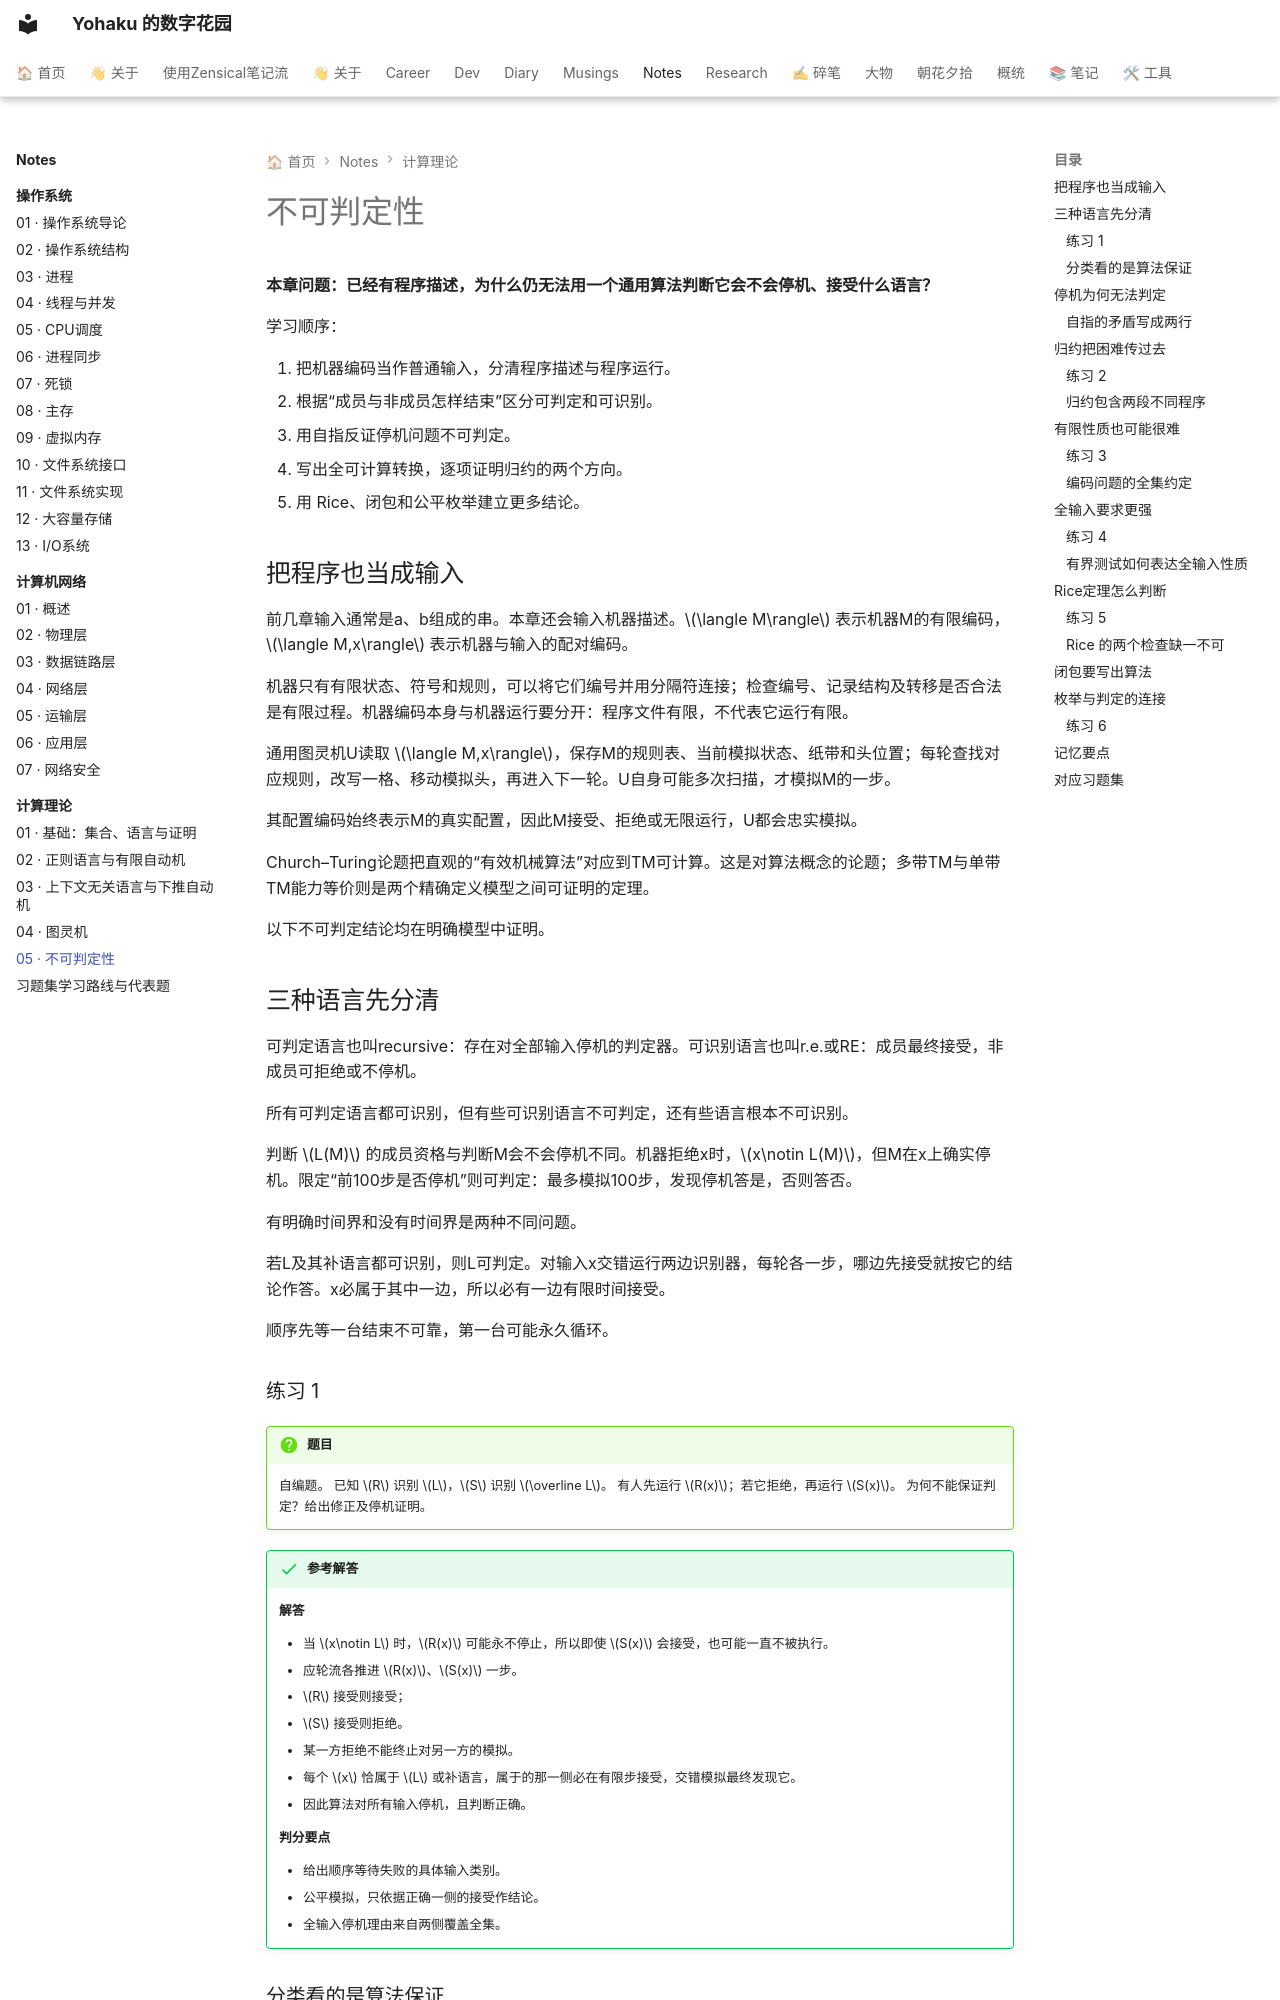

repository: YH7916/my-digital-garden · page: Notes/计算理论/05-toc-undecidability/index.html · generator: mkdocs

---
title: 05 · 不可判定性
description: 区分recursive、r.e.与非r.e.，用自指证明停机不可判定，并完整写出可计算归约及双向正确性。
tags:
- 计算理论
- 零基础
- 课程笔记
updated: '2026-10-01'
---

# 不可判定性

<div class="course-notes" markdown>

**本章问题：已经有程序描述，为什么仍无法用一个通用算法判断它会不会停机、接受什么语言？**

学习顺序：

1. 把机器编码当作普通输入，分清程序描述与程序运行。
2. 根据“成员与非成员怎样结束”区分可判定和可识别。
3. 用自指反证停机问题不可判定。
4. 写出全可计算转换，逐项证明归约的两个方向。
5. 用 Rice、闭包和公平枚举建立更多结论。

## 把程序也当成输入

前几章输入通常是a、b组成的串。本章还会输入机器描述。$\langle M\rangle$ 表示机器M的有限编码，$\langle M,x\rangle$ 表示机器与输入的配对编码。

机器只有有限状态、符号和规则，可以将它们编号并用分隔符连接；检查编号、记录结构及转移是否合法是有限过程。机器编码本身与机器运行要分开：程序文件有限，不代表它运行有限。

通用图灵机U读取 $\langle M,x\rangle$，保存M的规则表、当前模拟状态、纸带和头位置；每轮查找对应规则，改写一格、移动模拟头，再进入下一轮。U自身可能多次扫描，才模拟M的一步。

其配置编码始终表示M的真实配置，因此M接受、拒绝或无限运行，U都会忠实模拟。

Church–Turing论题把直观的“有效机械算法”对应到TM可计算。这是对算法概念的论题；多带TM与单带TM能力等价则是两个精确定义模型之间可证明的定理。

以下不可判定结论均在明确模型中证明。

## 三种语言先分清

可判定语言也叫recursive：存在对全部输入停机的判定器。可识别语言也叫r.e.或RE：成员最终接受，非成员可拒绝或不停机。

所有可判定语言都可识别，但有些可识别语言不可判定，还有些语言根本不可识别。

判断 $L(M)$ 的成员资格与判断M会不会停机不同。机器拒绝x时，$x\notin L(M)$，但M在x上确实停机。限定“前100步是否停机”则可判定：最多模拟100步，发现停机答是，否则答否。

有明确时间界和没有时间界是两种不同问题。

若L及其补语言都可识别，则L可判定。对输入x交错运行两边识别器，每轮各一步，哪边先接受就按它的结论作答。x必属于其中一边，所以必有一边有限时间接受。

顺序先等一台结束不可靠，第一台可能永久循环。



### 练习 1

!!! question "题目"

    自编题。
    已知 $R$ 识别 $L$，$S$ 识别 $\overline L$。
    有人先运行 $R(x)$；若它拒绝，再运行 $S(x)$。
    为何不能保证判定？给出修正及停机证明。


!!! success "参考解答"

    **解答**

    - 当 $x\notin L$ 时，$R(x)$ 可能永不停止，所以即使 $S(x)$ 会接受，也可能一直不被执行。
    - 应轮流各推进 $R(x)$、$S(x)$ 一步。
    - $R$ 接受则接受；
    - $S$ 接受则拒绝。
    - 某一方拒绝不能终止对另一方的模拟。
    - 每个 $x$ 恰属于 $L$ 或补语言，属于的那一侧必在有限步接受，交错模拟最终发现它。
    - 因此算法对所有输入停机，且判断正确。

    **判分要点**

    - 给出顺序等待失败的具体输入类别。
    - 公平模拟，只依据正确一侧的接受作结论。
    - 全输入停机理由来自两侧覆盖全集。
